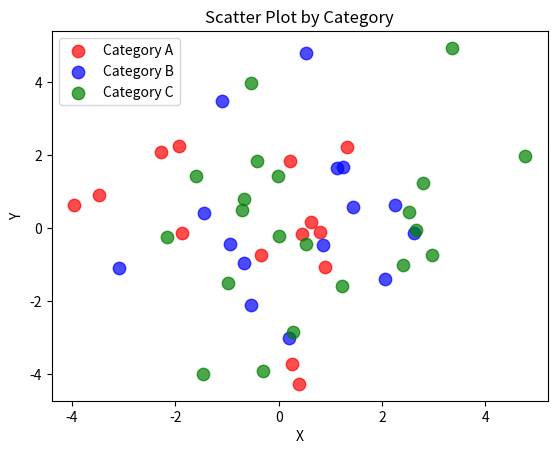

Generate this figure with matplotlib:
import matplotlib.pyplot as plt
import numpy as np

np.random.seed(10)
x = np.random.randn(50) * 2
y = np.random.randn(50) * 2
categories = np.random.choice(['A', 'B', 'C'], size=50)
colors = {'A': 'red', 'B': 'blue', 'C': 'green'}

for cat in np.unique(categories): 
    idx = categories == cat  
    plt.scatter(x[idx], y[idx], 
                color=colors[cat],
                label=f'Category {cat}',  
                alpha=0.7, 
                s=80)  

plt.xlabel("X")  
plt.ylabel("Y")  
plt.title("Scatter Plot by Category")  
plt.legend()  
plt.show()  